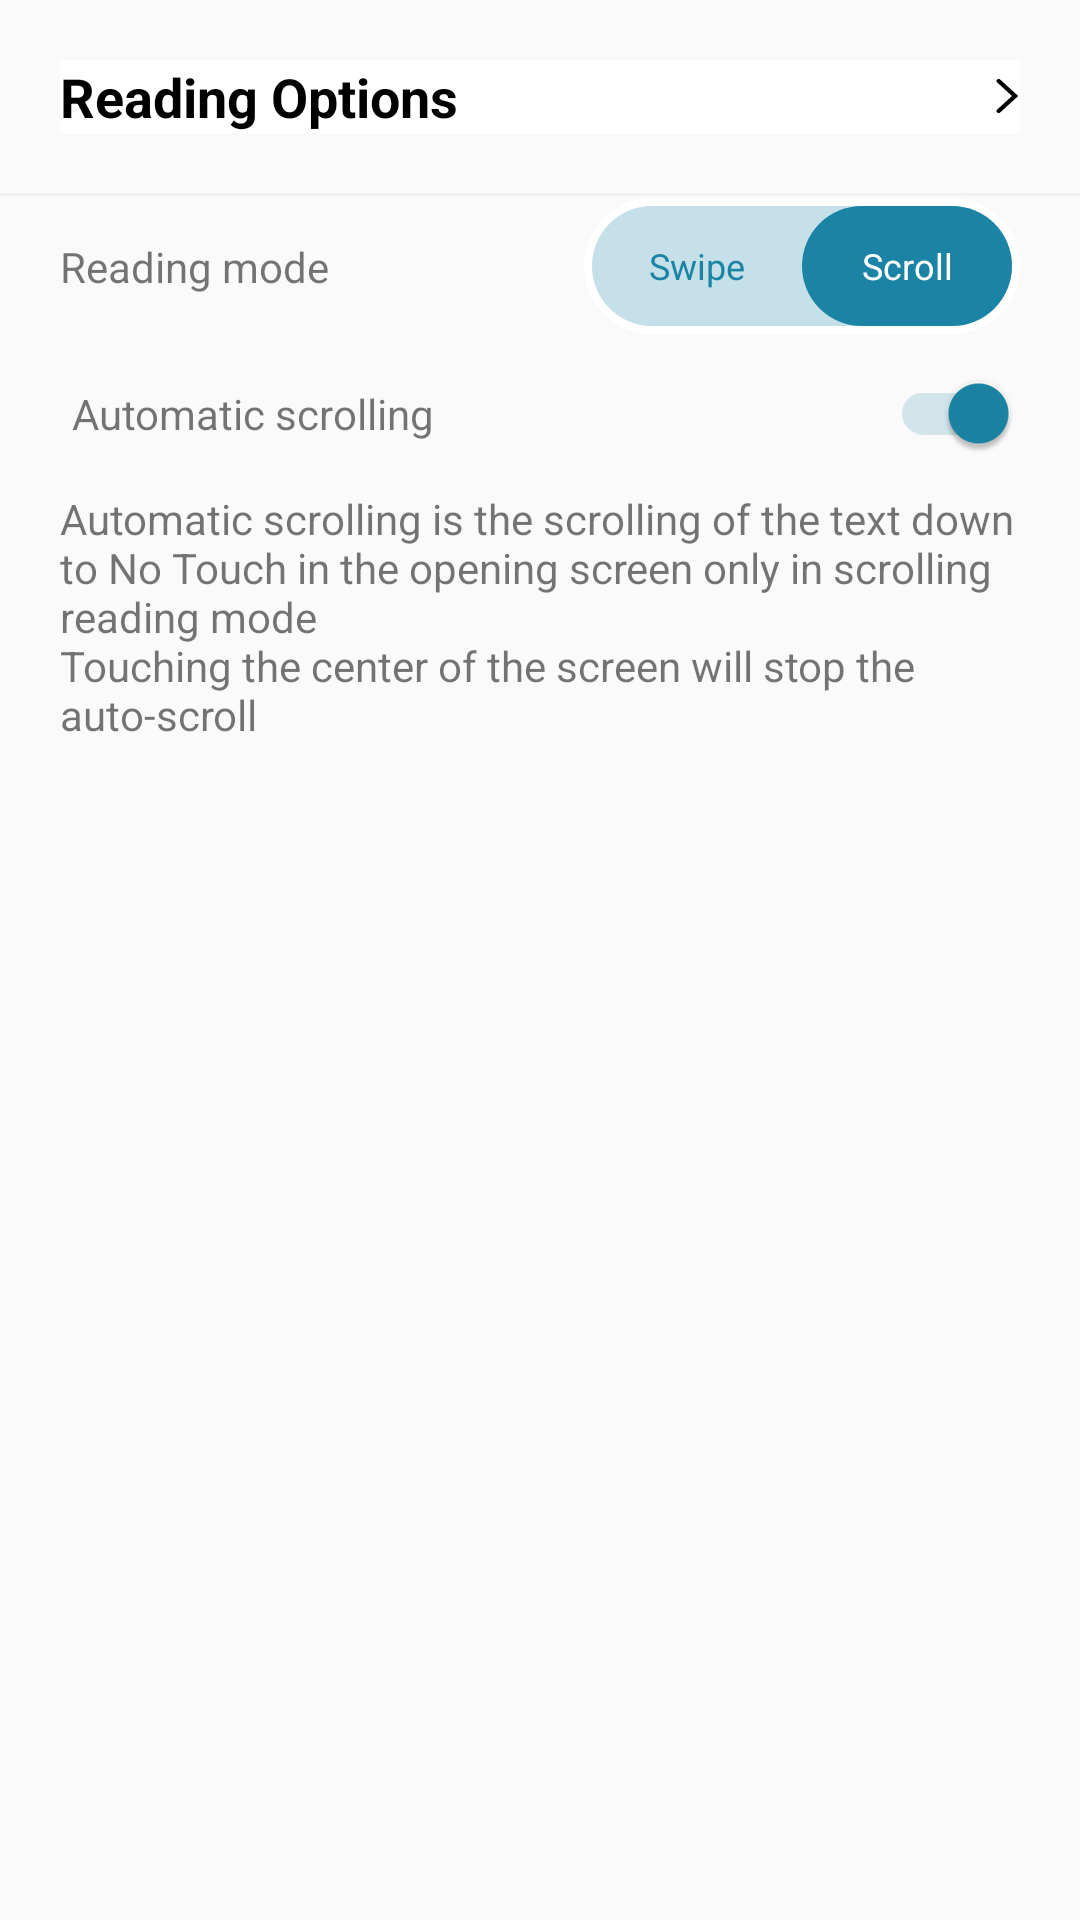

Android layout source for this screen:
<!-- AndroidManifest.xml: application theme Theme.ReadSphere -->
<!-- res/layout/bottom_sheet_reading_options.xml -->
<?xml version="1.0" encoding="utf-8"?>
<androidx.appcompat.widget.LinearLayoutCompat xmlns:android="http://schemas.android.com/apk/res/android"
    xmlns:app="http://schemas.android.com/apk/res-auto"
    xmlns:tools="http://schemas.android.com/tools"
    android:layout_width="match_parent"
    android:layout_height="match_parent"
    android:background="@drawable/bg_rounded_bottomsheet"
    android:orientation="vertical"
    app:layout_behavior="com.google.android.material.bottomsheet.BottomSheetBehavior">

    <androidx.appcompat.widget.AppCompatTextView
        android:id="@+id/btnFontSelection"
        style="@style/settingsButtonStyle"
        android:layout_margin="20dp"
        android:layout_marginTop="10dp"
        android:layout_marginBottom="20dp"
        android:text="@string/reading_options"
        android:textSize="18sp"
        android:textStyle="bold" />

    <View
        android:layout_width="match_parent"
        android:layout_height="1dp"
        android:background="#F2F2F2" />

    <RelativeLayout
        android:layout_width="match_parent"
        android:layout_height="wrap_content"
        android:paddingHorizontal="20dp">

        <androidx.appcompat.widget.AppCompatTextView
            android:layout_width="wrap_content"
            android:layout_height="wrap_content"
            android:layout_alignParentStart="true"
            android:layout_marginVertical="14dp"
            android:text="@string/reading_mode"
            android:textSize="14sp" />

        <RelativeLayout
            android:layout_width="wrap_content"
            android:layout_height="wrap_content"
            android:layout_alignParentEnd="true"
            android:layout_centerVertical="true"
            android:background="@drawable/bg_switch"
            android:padding="2.5dp">

            <androidx.appcompat.widget.SwitchCompat
                android:id="@+id/switchReadingMode"
                android:layout_width="wrap_content"
                android:layout_height="30dp"
                android:layout_centerVertical="true"
                android:checked="true"
                android:textColor="@color/white"
                android:thumb="@drawable/thumb_selector"
                app:switchMinWidth="100dp"
                app:track="@drawable/track_selector" />

            <androidx.appcompat.widget.LinearLayoutCompat
                android:layout_width="140dp"
                android:layout_height="40dp"
                android:orientation="horizontal"
                android:weightSum="2">

                <TextView
                    android:id="@+id/tvSwitchYes"
                    android:layout_width="0dp"
                    android:layout_height="wrap_content"
                    android:layout_gravity="center"
                    android:layout_weight="1"
                    android:gravity="center"
                    android:text="@string/swipe"
                    android:textColor="@color/theme_primary"
                    android:textSize="12sp" />

                <TextView
                    android:id="@+id/tvSwitchNo"
                    android:layout_width="0dp"
                    android:layout_height="wrap_content"
                    android:layout_gravity="center"
                    android:layout_weight="1"
                    android:gravity="center"
                    android:text="@string/scroll"
                    android:textColor="@color/white"
                    android:textSize="12sp" />

            </androidx.appcompat.widget.LinearLayoutCompat>

        </RelativeLayout>
    </RelativeLayout>

    <androidx.appcompat.widget.LinearLayoutCompat
        android:layout_width="match_parent"
        android:layout_height="wrap_content"
        android:paddingHorizontal="20dp">

        <androidx.appcompat.widget.AppCompatTextView
            android:layout_width="wrap_content"
            android:layout_height="wrap_content"
            android:layout_alignParentStart="true"
            android:layout_gravity="center"
            android:padding="4dp"
            android:text="@string/automatic_scrolling"
            android:textSize="14sp" />

        <androidx.appcompat.widget.SwitchCompat
            android:id="@+id/switchAutomaticScrolling"
            android:layout_width="match_parent"
            android:layout_height="wrap_content"
            android:layout_marginVertical="12dp"
            android:checked="true"
            app:thumbTint="@color/theme_primary"
            android:padding="4dp"
            tools:ignore="UseSwitchCompatOrMaterialXml" />

    </androidx.appcompat.widget.LinearLayoutCompat>

    <androidx.appcompat.widget.AppCompatTextView
        android:layout_width="wrap_content"
        android:layout_height="wrap_content"
        android:layout_alignParentStart="true"
        android:paddingHorizontal="20dp"
        android:paddingBottom="40dp"
        android:text="@string/automatic_scrolling_is_the_scrolling_of_the_text_down_to_no_touch_in_the_opening_screen_only_in_scrolling_reading_mode_ntouching_the_center_of_the_screen_will_stop_the_auto_scroll"
        android:textSize="14sp" />

</androidx.appcompat.widget.LinearLayoutCompat>
<!-- resources referenced by this layout -->
<resources>
  <color name="theme_primary">#1b84a4</color>
  <color name="white">#FFFFFFFF</color>
  <!-- drawable bg_switch (drawable) -->
  <?xml version="1.0" encoding="utf-8"?>
  <shape xmlns:android="http://schemas.android.com/apk/res/android"
      android:shape="rectangle">
      <solid android:color="@color/white" />
      <corners android:radius="60dp" />
  </shape>
  <!-- drawable thumb_selector (drawable) -->
  <?xml version="1.0" encoding="utf-8"?>
  <selector
      xmlns:android="http://schemas.android.com/apk/res/android">
      <item android:state_checked="false">
          <shape
              android:dither="true" android:shape="rectangle"
              android:useLevel="false" android:visible="true">
              <solid android:color="@color/theme_primary" />
              <corners android:radius="60dp" />
              <size
                  android:width="70dp"
                  android:height="40dp" />
          </shape>
  
      </item>
  
  </selector>
  <string name="automatic_scrolling">Automatic scrolling</string>
  <string name="automatic_scrolling_is_the_scrolling_of_the_text_down_to_no_touch_in_the_opening_screen_only_in_scrolling_reading_mode_ntouching_the_center_of_the_screen_will_stop_the_auto_scroll">Automatic scrolling is the scrolling of the text down to No Touch in the opening screen only in scrolling reading mode \nTouching the center of the screen will stop the auto-scroll</string>
  <string name="reading_mode">Reading mode</string>
  <string name="reading_options">Reading Options</string>
  <string name="scroll">Scroll</string>
  <string name="swipe">Swipe</string>
  <style name="settingsButtonStyle">
          <item name="android:layout_width">match_parent</item>
          <item name="android:layout_height">wrap_content</item>
          <item name="android:textSize">14sp</item>
          <item name="android:textColor">@color/black</item>
          <item name="android:background">@color/white</item>
          <item name="android:drawableEnd">@drawable/v_ic_forward_back</item>
          <item name="textAllCaps">false</item>
          <item name="android:textAlignment">viewStart</item>
          <item name="android:drawablePadding">8dp</item>
      </style>
  <style name="Theme.ReadSphere" parent="Base.Theme" />
  <color name="color_brown_40732B21">#401b84a4</color>
  <color name="black">#FF000000</color>
  <!-- drawable v_ic_forward_back (drawable) -->
  <vector xmlns:android="http://schemas.android.com/apk/res/android"
      android:width="8dp"
      android:height="12dp"
      android:viewportWidth="11"
      android:viewportHeight="18">
    <path
        android:pathData="M1.25,16.5L8.75,9L1.25,1.5"
        android:strokeWidth="2"
        android:fillColor="#00000000"
        android:strokeColor="@color/black"
        android:strokeLineCap="round"/>
  </vector>
  <style name="Base.Theme" parent="Theme.AppCompat.Light.DarkActionBar">
          
          
          
          <item name="colorAccent">@color/theme_secondary</item>
          <item name="windowActionBar">false</item>
          <item name="windowNoTitle">true</item>
          <item name="bottomSheetDialogTheme">@style/BottomSheetDialogStyle</item>
      </style>
  <color name="theme_secondary">#991b84a4</color>
  <style name="BottomSheetDialogStyle" parent="Theme.MaterialComponents.BottomSheetDialog">
          <item name="bottomSheetStyle">@style/BottomSheetModalStyle</item>
      </style>
  <style name="BottomSheetModalStyle" parent="Widget.Design.BottomSheet.Modal">
          <item name="android:background">@drawable/bg_rounded_bottomsheet</item>
      </style>
</resources>
